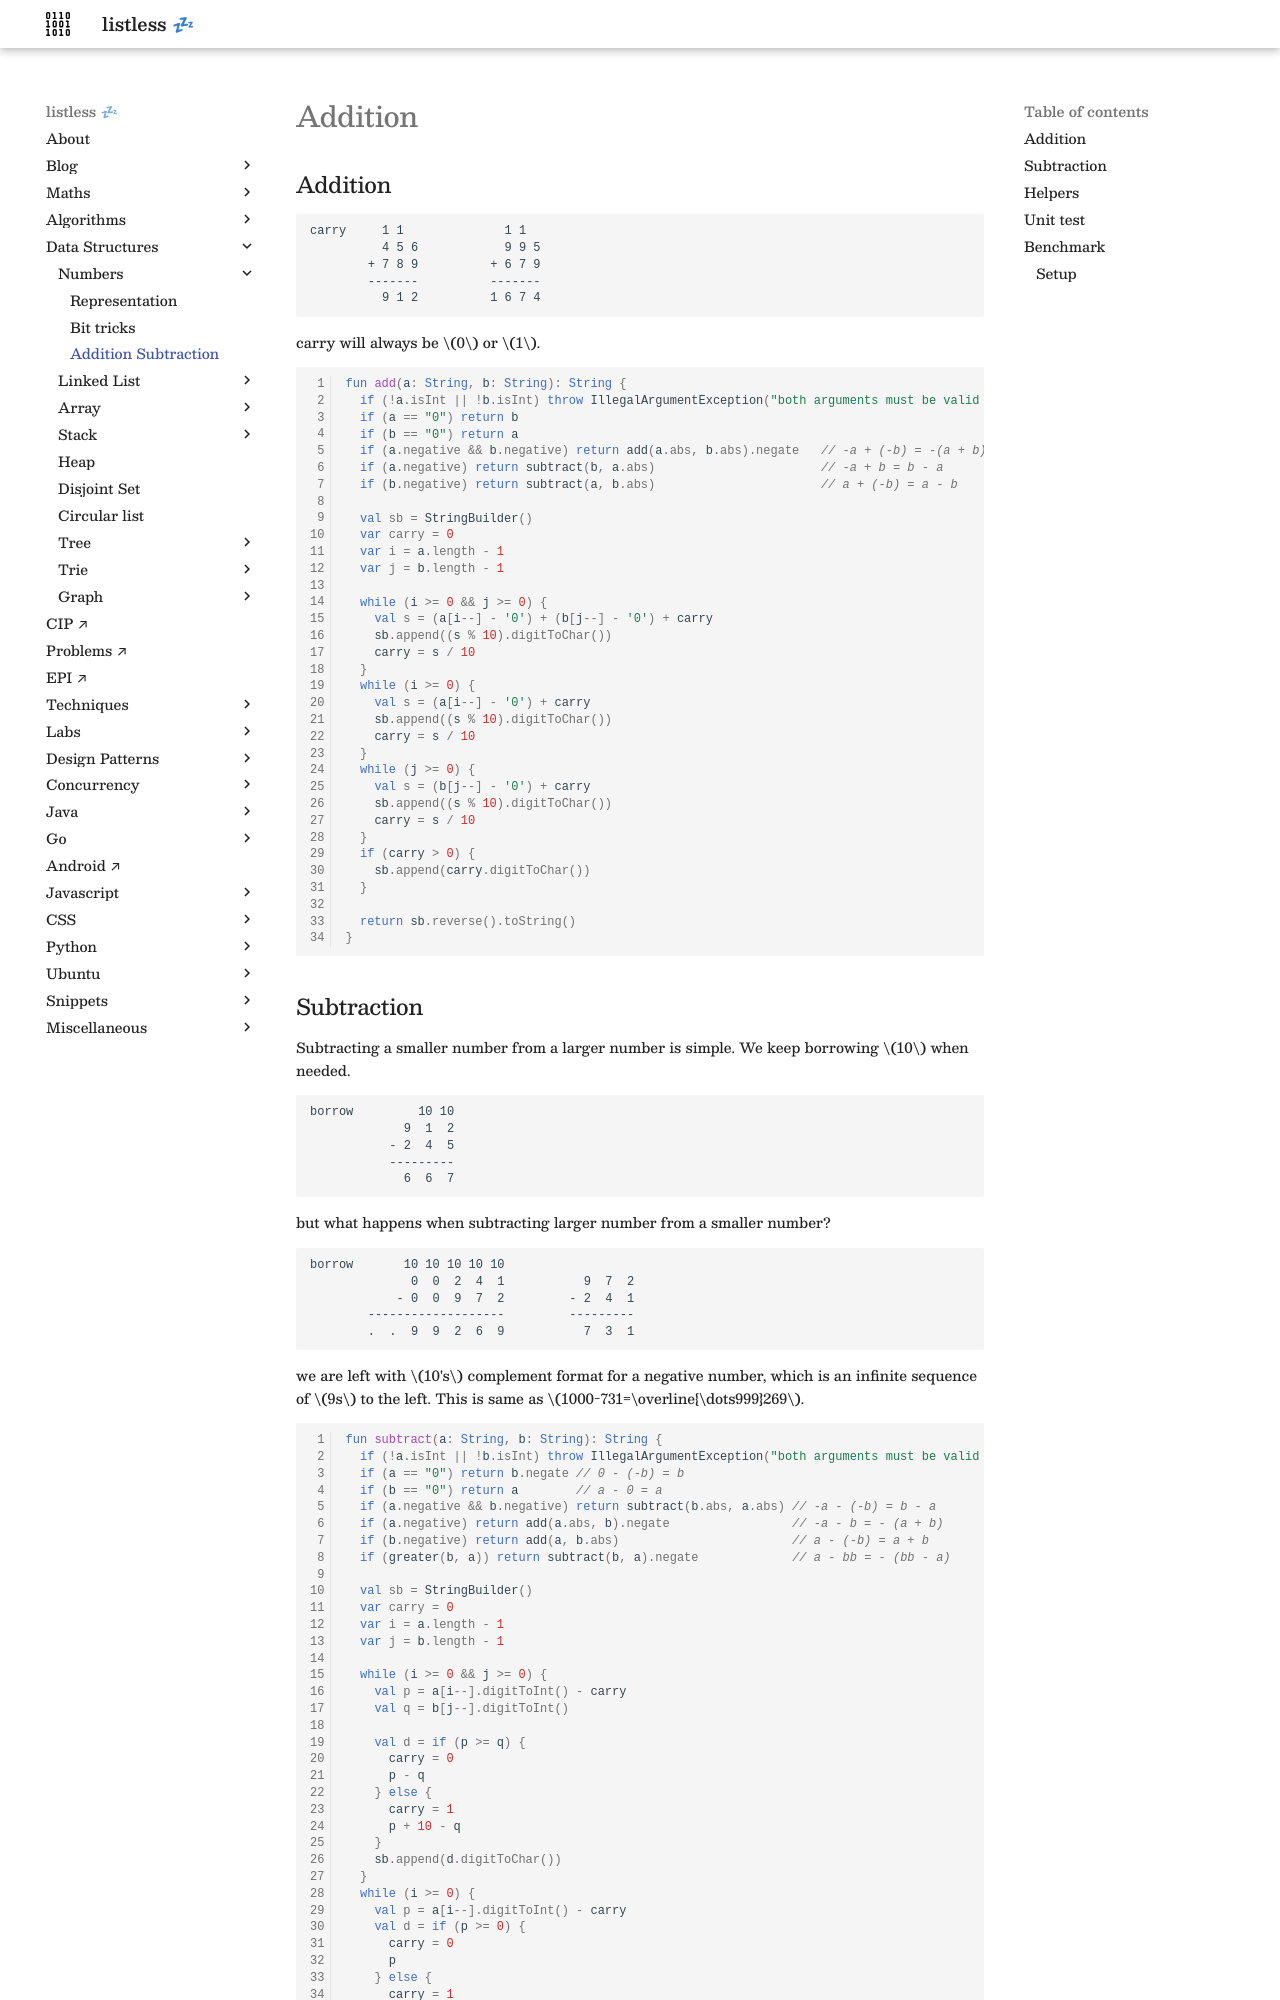

repository: anurag-inias/anurag-inias.github.io · page: data-structures/numbers/addition/index.html · generator: mkdocs

# Addition

<script type="text/javascript" src="https://www.gstatic.com/charts/loader.js"></script>

<style>
.md-logo img {
  content: url('/data-structures/numbers/binary-light.svg');
}

:root [data-md-color-scheme=slate] .md-logo img  {
  content: url('/data-structures/numbers/binary-dark.svg');
}
</style>

## Addition

```
carry     1 1              1 1
          4 5 6            9 9 5
        + 7 8 9          + 6 7 9
        -------          -------
          9 1 2          1 6 7 4
```

carry will always be $0$ or $1$.

```kotlin linenums="1"
fun add(a: String, b: String): String {
  if (!a.isInt || !b.isInt) throw IllegalArgumentException("both arguments must be valid integers")
  if (a == "0") return b
  if (b == "0") return a
  if (a.negative && b.negative) return add(a.abs, b.abs).negate   // -a + (-b) = -(a + b)
  if (a.negative) return subtract(b, a.abs)                       // -a + b = b - a
  if (b.negative) return subtract(a, b.abs)                       // a + (-b) = a - b

  val sb = StringBuilder()
  var carry = 0
  var i = a.length - 1
  var j = b.length - 1

  while (i >= 0 && j >= 0) {
    val s = (a[i--] - '0') + (b[j--] - '0') + carry
    sb.append((s % 10).digitToChar())
    carry = s / 10
  }
  while (i >= 0) {
    val s = (a[i--] - '0') + carry
    sb.append((s % 10).digitToChar())
    carry = s / 10
  }
  while (j >= 0) {
    val s = (b[j--] - '0') + carry
    sb.append((s % 10).digitToChar())
    carry = s / 10
  }
  if (carry > 0) {
    sb.append(carry.digitToChar())
  }

  return sb.reverse().toString()
}
```
